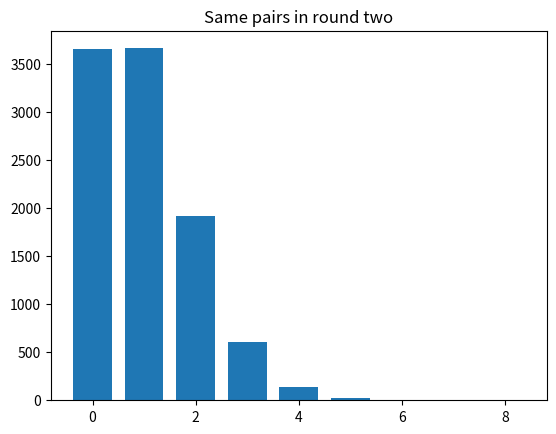

Here is the Python script that generated this plot:
import numpy as np

rnd = np.random.default_rng()

import matplotlib.pyplot as plt

N = 10000
trial_results = np.zeros(N)

# Assign numbers to each student, according to their pair, after the first
# icebreaker
birmingham = np.arange(10)
berkeley = np.arange(10)

for i in range(N):
    # Randomly shuffle the students from Berkeley
    shuffled_berkeley = rnd.permuted(berkeley)

    # Randomly shuffle the students from Birmingham
    # (This step is not really necessary — shuffling one array is enough to make the matching random.)
    shuffled_birmingham = rnd.permuted(birmingham)

    # Count in how many cases people landed with the same person as in the
    # first round, and store in trial_results.
    matches = np.sum(shuffled_berkeley == shuffled_birmingham)
    trial_results[i] = matches

# Count the number of times we got 4 or more people assigned to the same person
k = np.sum(trial_results >= 4)

# Convert to a proportion.
kk = k / N

# Print the result.
print(kk)

# Produce a histogram of trial results.
plt.hist(trial_results, bins=range(10), align='left', rwidth=0.75)
plt.title('Same pairs in round two');